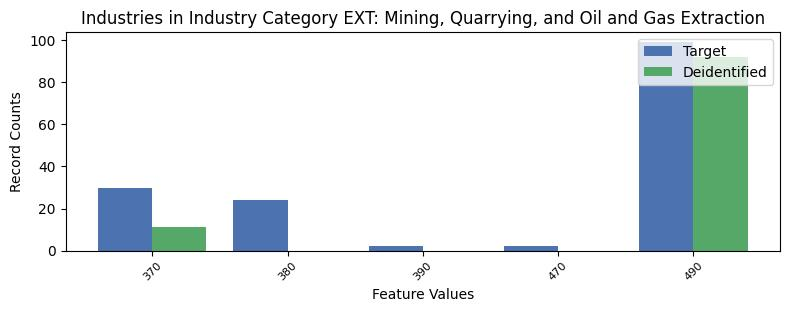

Source data for this figure (header and first rows):
, INDP, count_target, count_deidentified
3, 370, 30, 11.0
4, 380, 24, 0.0
0, 390, 2, 0.0
2, 470, 2, 0.0
1, 490, 99, 92.0
